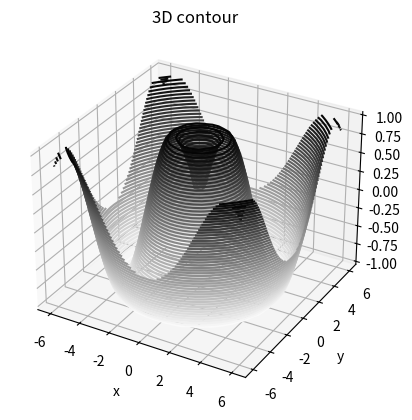

Here is the Python script that generated this plot:
from mpl_toolkits import mplot3d
import numpy as np
import matplotlib.pyplot as plt


def f(x, y):
    return np.sin(np.sqrt(x ** 2 + y ** 2))


x = np.linspace(-6, 6, 30)
y = np.linspace(-6, 6, 30)

X, Y = np.meshgrid(x, y)
Z = f(X, Y)
print(X.shape, Y.shape)
print(x.shape, y.shape)

fig = plt.figure()
ax = plt.axes(projection='3d')
ax.contour3D(X, Y, Z, 50, cmap='binary')
ax.set_xlabel('x')
ax.set_ylabel('y')
ax.set_zlabel('z')
ax.set_title('3D contour')
plt.show()